Run: headless pygame with SDL's dummy video driver; simulated clock (each Clock.tick advances the game by its frame time, no real sleeping); random seed 0; keys injected as events and as key.get_pressed() state; mouse plan: one left click at the window centre at the start of phase 2, then a move to the lower-right quarter at the start of phase 3.
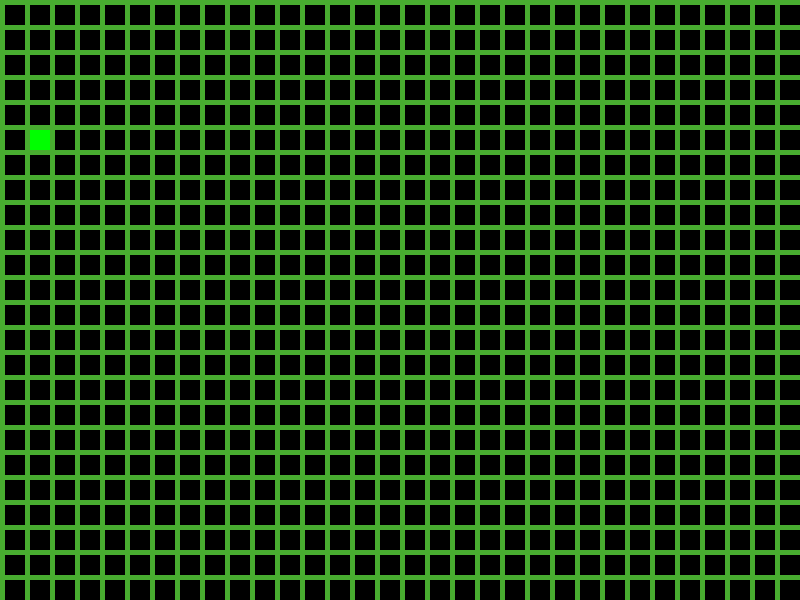
Frame 1 of 4 · flips 1–60 · no input
Frame 2 of 4 · flips 61–180 · clicked the window centre · tapped SPACE, RETURN · held RIGHT (→), D · screen unchanged from frame 1, image omitted
Frame 3 of 4 · flips 181–300 · moved the mouse to the lower-right quarter · held DOWN (↓), S · screen unchanged from frame 2, image omitted
Frame 4 of 4 · flips 301–420 · held LEFT (←), A, UP (↑), W · screen unchanged from frame 3, image omitted

The pygame program that drew these frames:

#!/usr/bin/python3
# -*- coding: utf-8 -*-
#
#  game.py
#  
#  Copyright 2021 john31 <john31@john31>
#  
#  This program is free software; you can redistribute it and/or modify
#  it under the terms of the GNU General Public License as published by
#  the Free Software Foundation; either version 2 of the License, or
#  (at your option) any later version.
#  
#  This program is distributed in the hope that it will be useful,
#  but WITHOUT ANY WARRANTY; without even the implied warranty of
#  MERCHANTABILITY or FITNESS FOR A PARTICULAR PURPOSE.  See the
#  GNU General Public License for more details.
#  
#  You should have received a copy of the GNU General Public License
#  along with this program; if not, write to the Free Software
#  Foundation, Inc., 51 Franklin Street, Fifth Floor, Boston,
#  MA 02110-1301, USA.
#  
#
import pygame

class Map(object):
    """ Térképrács elkészítése """
    def __init__(self):
        self.map_width = 20
        self.map_height = 20
        self.margin = 5
        self.black = pygame.Color("black")
        self.green = pygame.Color("green")
        self.grid = [[0 for x in range(24)] for y in range(32)]
        self.grid[1][5] = 1
        for self.row in range(32):
            for self.column in range(24):
                self.color = self.black
                if self.grid[self.row][self.column] == 1:
                    self.color = self.green
                
                pygame.draw.rect(screen, self.color, ((self.margin + self.map_width) * self.row + self.margin, (self.margin + self.map_height) * self.column + self.margin, self.map_width, self.map_height))

    def print_map(self):
        # Térképrács mezőinek kiíratása
        for event in pygame.event.get():
            if event.type == pygame.QUIT or event.type == pygame.KEYDOWN and event.key == pygame.K_ESCAPE:
                pygame.quit()
                quit()

            elif event.type == pygame.MOUSEBUTTONDOWN:
                self.pos = pygame.mouse.get_pos()
                self.row = self.pos[0] // (self.map_width + self.margin)
                self.column = self.pos[1] // (self.map_height + self.margin)
                print("Click: ", self.pos, "Grid coordinates: Row: {0} Column: {1}".format(self.row, self.column))
                self.blue = pygame.Color("blue")
                self.grid[self.row][self.column] = 1
                for self.row in range(32):
                    for self.column in range(24):
                        self.color = self.black
                        if self.grid[self.row][self.column] == 1:
                            self.color = self.blue
                        pygame.draw.rect(screen, self.color, ((self.margin + self.map_width) * self.row + self.margin, (self.margin + self.map_height) * self.column + self.margin, self.map_width, self.map_height))



class Background(object):
    """ Háttérkép osztály létrehozása """
    def __init__(self):
        screen.fill(pygame.Color("#48ac30"))


class Window(object):
    """ Ablak létrehozása és szabályozása """
    def __init__(self):
        pass 

    def setScreen(self, fullscreen = False):
        global screen, width, height
        width, height = 800, 600
        if fullscreen:
            screen = pygame.display.set_mode((width, height), pygame.FULLSCREEN)
        else:
            screen = pygame.display.set_mode((width, height))
        
        self.setTitle("Game_0.0.1")

    def setTitle(self, tiles):
        self.tiles = tiles
        self.titles = pygame.display.set_caption(tiles)

    def setUpdate(self):
        pygame.display.flip()

    def setFps(self, fps):
        self.fps = fps
        self.clock = pygame.time.Clock()
        self.clock.tick(self.fps)

    def endWait(self):
        # Főképernyő végtelen ciklusa
        self.waiting = True
        while self.waiting:
            # Képernyő háttér kitöltése
            Background()
            ##### <Eseménykezelő> #####
            for event in pygame.event.get():
                if event.type == pygame.QUIT or event.type == pygame.KEYDOWN and event.key == pygame.K_ESCAPE:
                    self.waiting = False
                    pygame.quit()
                    quit()

                elif event.type == pygame.MOUSEBUTTONDOWN:
                    self.ls = Map()
                    self.ls.print_map()
                    self.pos = pygame.mouse.get_pos()
                    self.row = self.pos[0] // (self.ls.map_width + self.ls.margin)
                    self.column = self.pos[1] // (self.ls.map_height + self.ls.margin)
                    print("Click: ", self.pos, "Grid coordinates: Row: {0} Column: {1}".format(self.row, self.column))
                    self.blue = pygame.Color("blue")
                    self.ls.grid[self.row][self.column] = 1
                    for self.row in range(32):
                        for self.column in range(24):
                            self.color = self.ls.black
                            if self.ls.grid[self.row][self.column] == 1:
                                self.color = self.blue
                            pygame.draw.rect(screen, self.color, ((self.ls.margin + self.ls.map_width) * self.row + self.ls.margin, (self.ls.margin + self.ls.map_height) * self.column + self.ls.margin, self.ls.map_width, self.ls.map_height))

            # Rajzolás
            Map()
            # Képernyő és fps beillesztése
            self.setUpdate()
            self.setFps(60)

        # Bezárás
        pygame.quit()
        quit()


class Application(object):
    """ Fő alkalmazás """
    def __init__(self):
        pygame.init()
        self.root = Window()
        self.root.setScreen()
        self.root.endWait()

Application()

import pygame

class Player(object):
    def __init__(self):
        self.x = 20
        self.y = 20
        self.rect = pygame.rect.Rect((0, 0, self.x, self.y))

    def handle_keys(self):
        key = pygame.key.get_pressed()
        if key[pygame.K_LEFT]:
           self.rect.move_ip(-1, 0)
        if key[pygame.K_RIGHT]:
           self.rect.move_ip(1, 0)
        if key[pygame.K_UP]:
           self.rect.move_ip(0, -1)
        if key[pygame.K_DOWN]:
           self.rect.move_ip(0, 1)

    def draw(self, surface):
        pygame.draw.rect(screen, (0, 0, 128), self.rect)

screen = pygame.display.set_mode((800, 600))
clock = pygame.time.Clock()
player = Player()
running = True
while running:
    for event in pygame.event.get():
        if event.type == pygame.QUIT:
            running = False
            pygame.quit()
            quit()

    screen.fill((255, 255, 255))

    player.draw(screen)
    player.handle_keys()
    pygame.display.update()

    clock.tick(60)

import pygame

class Rect_move(object):
    def __init__(self, x, y, width, height):
        self.x = x
        self.y = y
        self.width = width
        self.height = height
        self.rect = pygame.rect.Rect(self.x, self.y, self.width, self.height)

    def draw(self, rect):
        pygame.draw.rect(screen, (0, 0, 128), self.rect)


class Player(object):
    def __init__(self, surface):
        self.rect = pygame.rect.Rect((0, 0, 20, 20))

    def handle_keys(self):
        key = pygame.key.get_pressed()
        if key[pygame.K_LEFT]:
           self.rect.move_ip(-1, 0)
        if key[pygame.K_RIGHT]:
           self.rect.move_ip(1, 0)
        if key[pygame.K_UP]:
           self.rect.move_ip(0, -1)
        if key[pygame.K_DOWN]:
           self.rect.move_ip(0, 1)

    def draw(self, surface):
        pygame.draw.rect(screen, (0, 0, 128), self.rect)
        

screen = pygame.display.set_mode((800, 600))
clock = pygame.time.Clock()
x = 20
margin = 5
running = True
while running:
    for event in pygame.event.get():
        if event.type == pygame.QUIT:
            running = False
            pygame.quit()
            quit()
        if event.type == pygame.KEYDOWN:
            if event.key == pygame.K_RIGHT:
                margin += 1
                x -= 1
            if event.key == pygame.K_LEFT:
                margin -= 1
                x += 1

    screen.fill((255, 255, 255))
    rect_move = Rect_move(0, 0, 20, 20)
    for row in range(10):
        rect_move = Rect_move((margin + x) * row + margin, 0, 20, 20)
        rect_move.draw(screen)
        
    pygame.display.update()

    clock.tick(60)

class Rect_move(object):
    def __init__(self, x, y, width, height):
        self.x = x
        self.y = y
        self.width = width
        self.height = height
        self.rect = pygame.rect.Rect(self.x, self.y, self.width, self.height)

    def draw(self, rect):
        pygame.draw.rect(screen, (0, 0, 128), self.rect)
